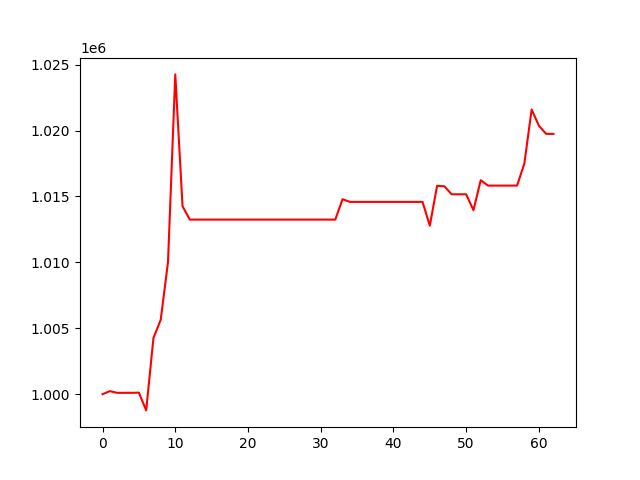

Values plotted in this chart, from the file beside it:
, 0
0, 1000000
1, 1000233
2, 1000105
3, 1000105
4, 1000105
5, 1000118
6, 998771
7, 1004270
8, 1005647
9, 1010019
10, 1024263
11, 1014260
12, 1013246
13, 1013246
14, 1013246
15, 1013246
16, 1013246
17, 1013246
18, 1013246
19, 1013246
20, 1013246
21, 1013246
22, 1013246
23, 1013246
24, 1013246
25, 1013246
26, 1013246
27, 1013246
28, 1013246
29, 1013246
30, 1013246
31, 1013246
32, 1013246
33, 1014797
34, 1014590
35, 1014590
36, 1014590
37, 1014590
38, 1014590
39, 1014590
40, 1014590
41, 1014590
42, 1014590
43, 1014590
44, 1014590
45, 1012787
46, 1015812
47, 1015774
48, 1015167
49, 1015167
50, 1015167
51, 1013962
52, 1016235
53, 1015826
54, 1015826
55, 1015826
56, 1015826
57, 1015826
58, 1017502
59, 1021599
... 3 more rows
